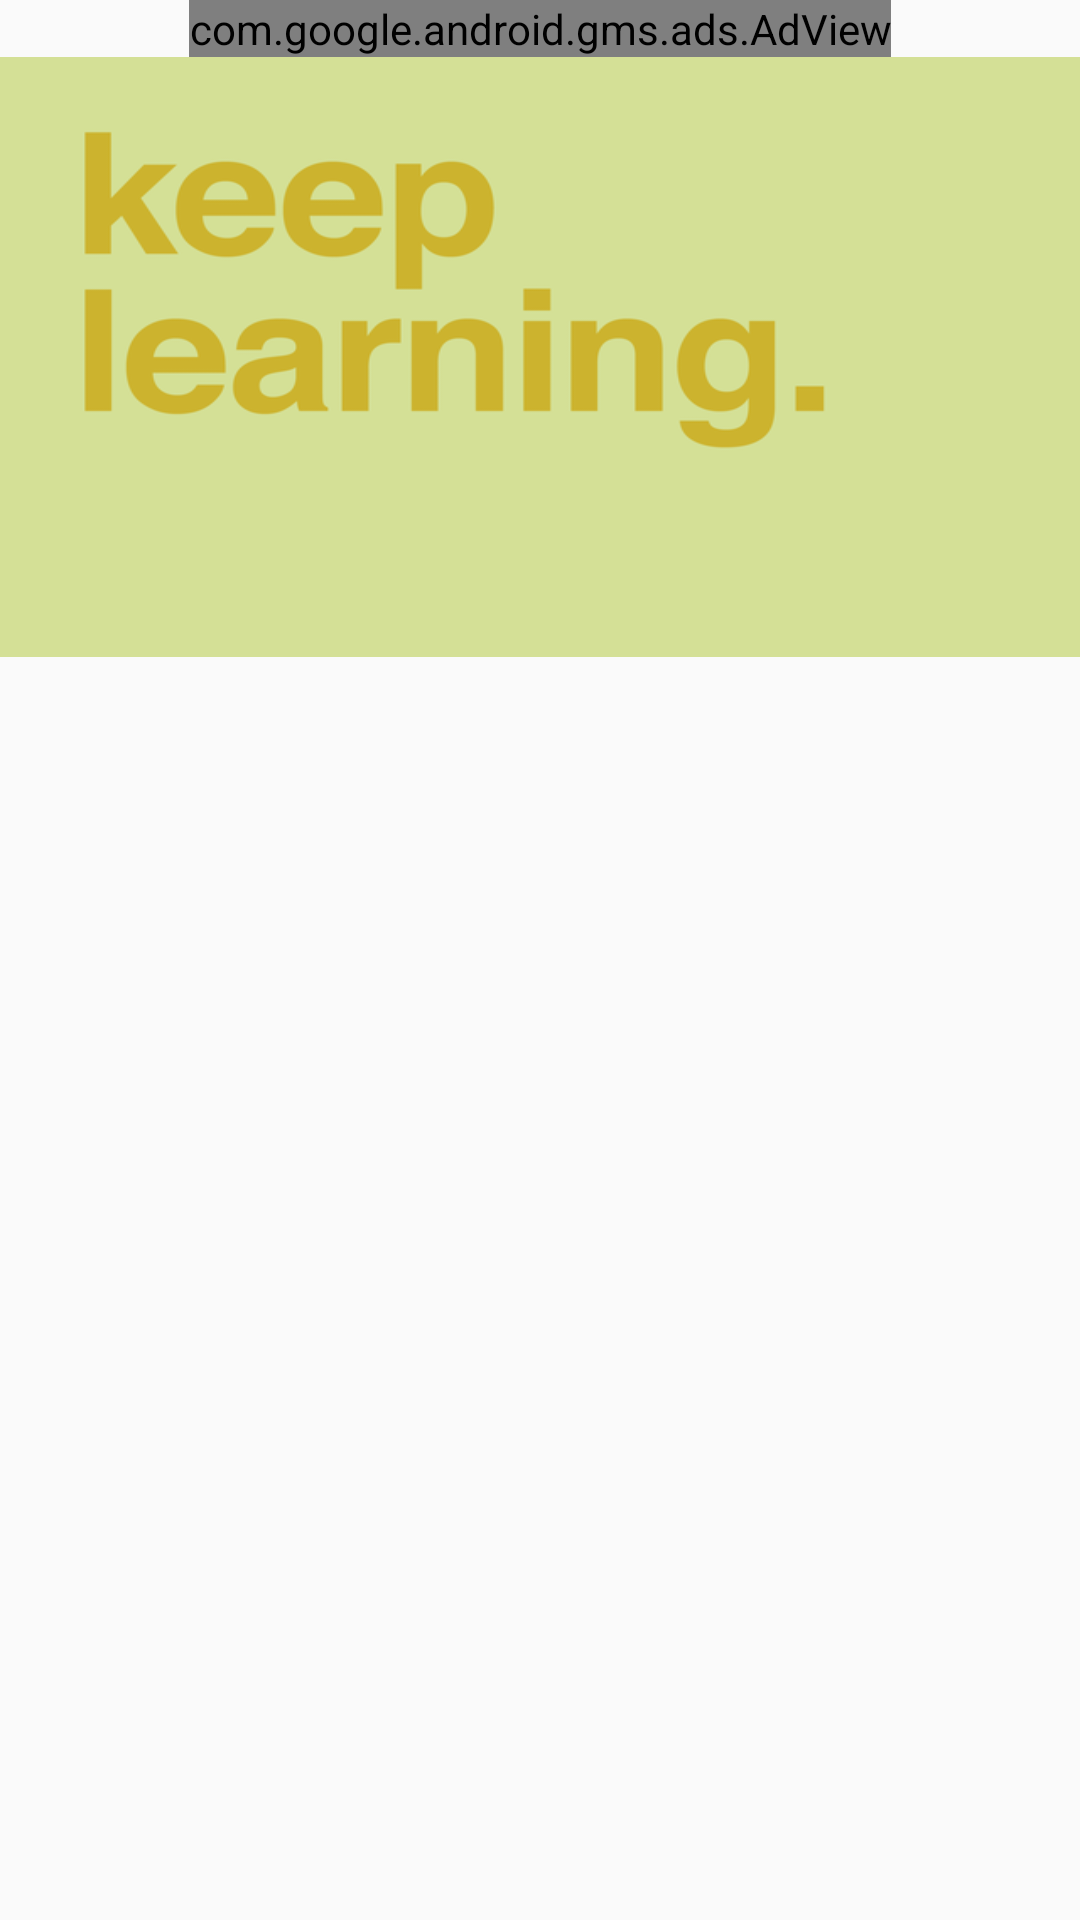

Write the Android layout XML for this screen, with the resource values it uses.
<!-- AndroidManifest.xml: activity theme AppTheme.NoActionBar -->
<!-- res/layout/fragment_main.xml -->
<RelativeLayout xmlns:android="http://schemas.android.com/apk/res/android"
    xmlns:ads="http://schemas.android.com/apk/res-auto"

    xmlns:tools="http://schemas.android.com/tools"
    android:layout_width="match_parent"
    android:layout_height="match_parent"
    tools:context="com.example.ali.coursesplaylist.controller.MainActivity$ExploreFragment">

    <com.google.android.gms.ads.AdView
        android:id="@+id/adView"
        android:layout_width="wrap_content"
        android:layout_height="wrap_content"
        android:layout_alignParentTop="true"
        android:layout_centerHorizontal="true"
        ads:adSize="BANNER"
        ads:adUnitId="@string/banner_ad_unit_id" />
    <android.support.v4.widget.NestedScrollView
        android:layout_width="match_parent"
        android:layout_height="wrap_content"
        android:layout_below="@id/adView">

        <LinearLayout
            android:layout_width="match_parent"
            android:layout_height="wrap_content"
            android:orientation="vertical">

            <ImageView
                android:id="@+id/imageView"
                android:layout_width="wrap_content"
                android:layout_height="200dp"
                android:scaleType="fitXY"
                android:src="@drawable/rsz_header" />

            <TextView
                android:id="@+id/textView"
                android:layout_width="wrap_content"
                android:layout_height="wrap_content"
                tools:text="Web Development" />

            <android.support.v7.widget.RecyclerView
                android:nestedScrollingEnabled="false"
                android:id="@+id/recyclerview"
                android:layout_width="match_parent"
                android:layout_height="wrap_content"
                android:layout_marginTop="@dimen/activity_vertical_margin" />


        </LinearLayout>
    </android.support.v4.widget.NestedScrollView>

</RelativeLayout>
<!-- resources referenced by this layout -->
<resources>
  <dimen name="activity_vertical_margin">16dp</dimen>
  <!-- drawable rsz_header: png bitmap (drawable, 24087 bytes) -->
  <string name="banner_ad_unit_id">ca-app-pub-3940256099942544/6300978111</string>
  <style name="AppTheme.NoActionBar">
          <item name="android:windowContentTransitions">true</item>
          <item name="windowActionBar">false</item>
          <item name="windowNoTitle">true</item>
          <item name="android:windowDrawsSystemBarBackgrounds">true</item>
          <item name="android:statusBarColor">@android:color/transparent</item>
      </style>
</resources>
